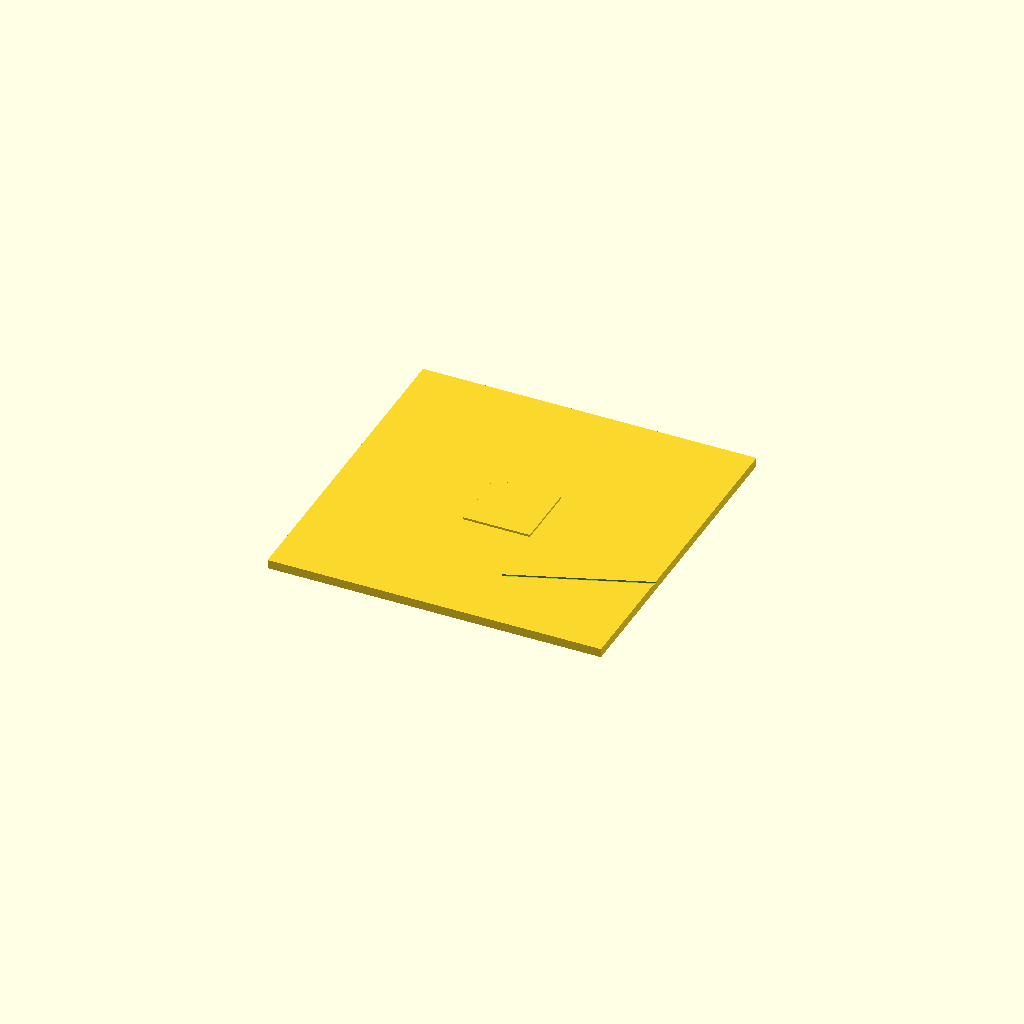
Cell 1: rendered with the file's own defaults.
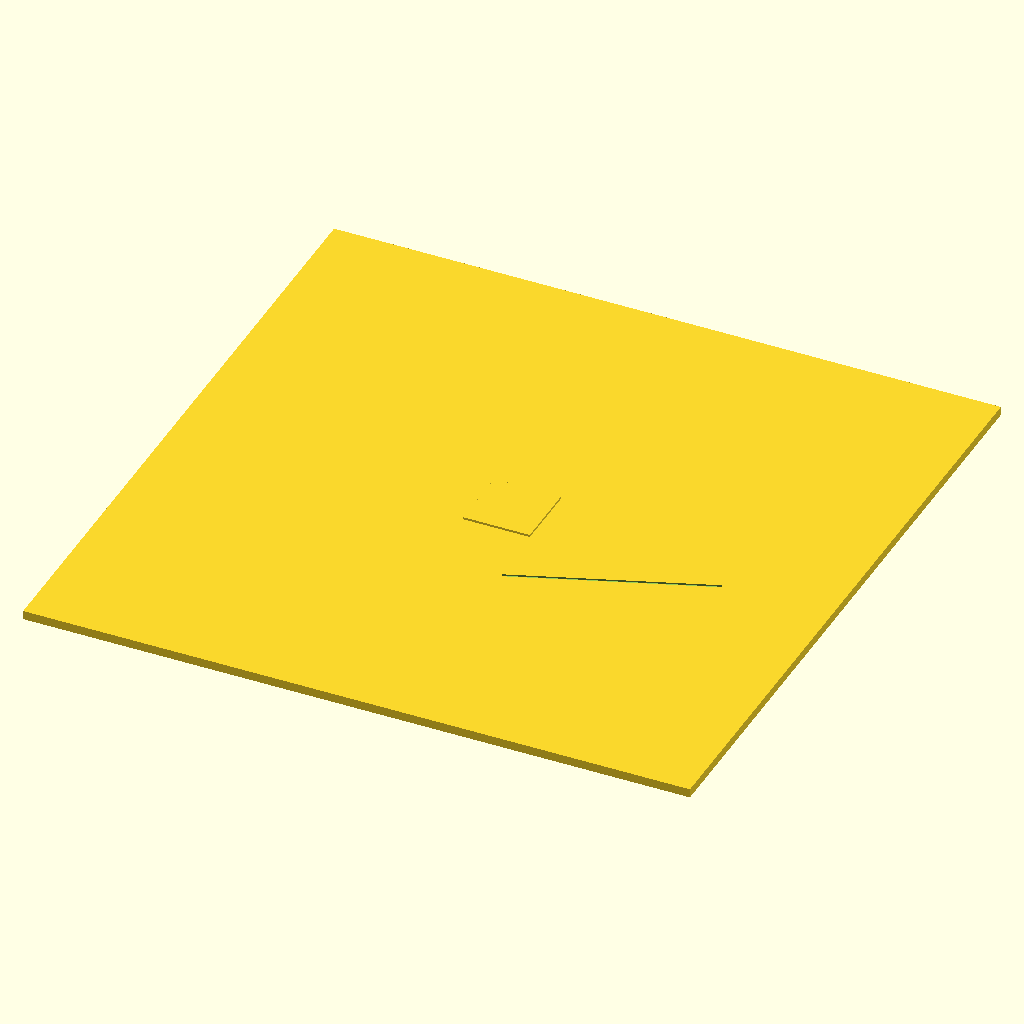
Cell 2 — board_size set to 300, the other parameters unchanged.
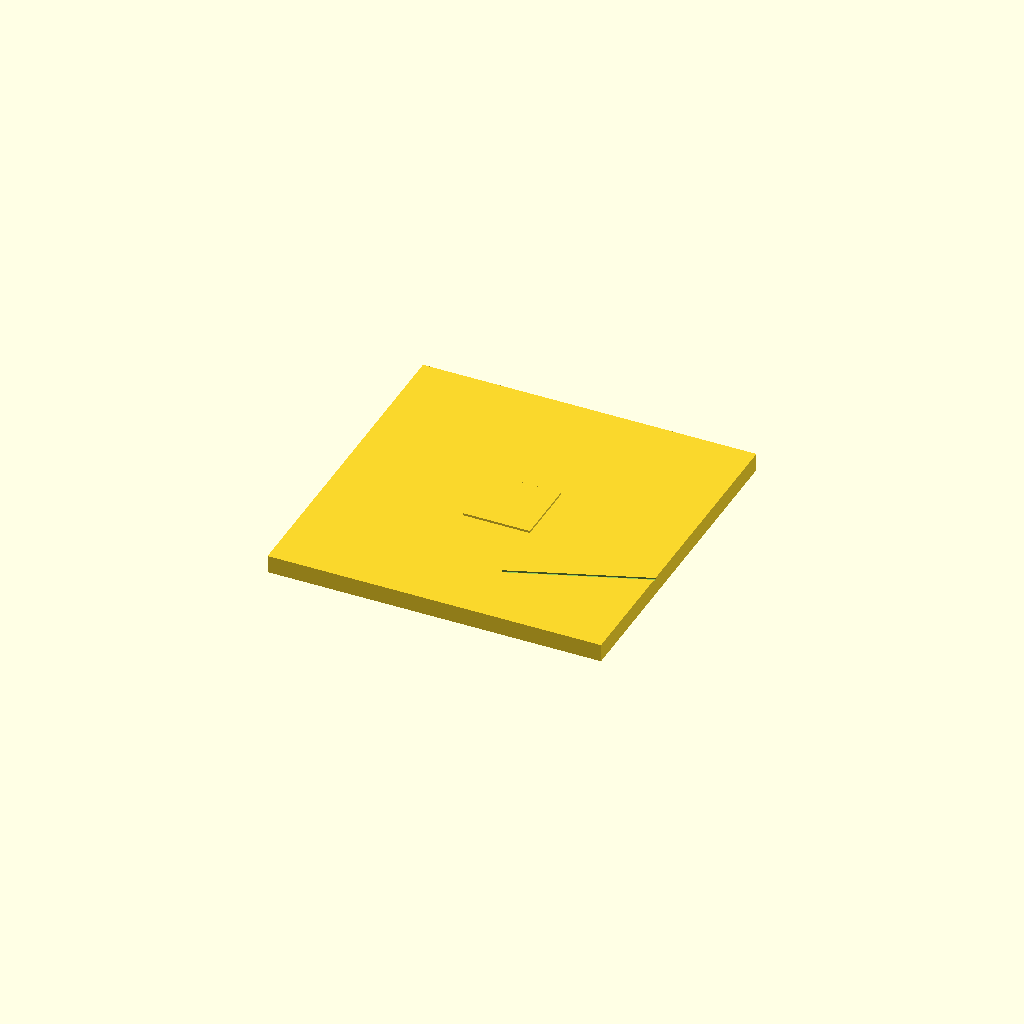
Cell 3: the same model with thickness = 8.
One fixed orthographic camera (rotation 55°, 0°, 25°; colour scheme Cornfield) for every cell.
The OpenSCAD source (05_forces_free_body/free_body_diagram_board.scad):
/*
Title: Free Body Diagram Board
Folder: 05_forces_free_body
Physics Topic: Newton's laws and force modeling
Difficulty: Beginner-Intermediate
Print Type: FDM, single material
Teaches: Conceptual mechanics
Use Case: Classroom manipulative
*/


use <../common/cutout_utils.scad>;

// --------------------
// Parameters
// --------------------
board_size = 150;
thickness = 4;
center_shape = "block"; // block, crate, puck
include_incline = true;
slot_len = 14;
slot_w = 3.2;

module center_object(){
    if(center_shape=="block") cube([30,30,2],center=true);
    else if(center_shape=="crate") cube([36,28,2],center=true);
    else cylinder(h=2,d=30,$fn=40);
}

module force_slots(){
    for(a=[0:45:315]) rotate([0,0,a]) translate([35,0,0]) cube([slot_len,slot_w,3],center=true);
}

module free_body_board(){
    difference(){
        cube([board_size,board_size,thickness],center=true);
        force_slots();
        if(include_incline) rotate([0,0,20]) translate([0,-48,thickness/2-0.7]) cube([90,1.4,1]);
    }
    translate([0,0,thickness/2]) center_object();
}

// --------------------
// Physics Meaning
// --------------------
// Slots around the center object enforce explicit force direction choices.

// --------------------
// Learning Notes
// --------------------
// Add only real forces; avoid adding velocity as a force arrow.

// --------------------
// Print Notes
// --------------------
// Print board flat with 20% infill.

// --------------------
// Customization Ideas
// --------------------
// Expand slot ring radius for larger detachable arrows.

free_body_board();
Customizer parameters (derived from the source; name, type, default, range or options):
board_size: number, default 150
thickness: number, default 4
center_shape: string, default "block"
include_incline: bool, default true
slot_len: number, default 14
slot_w: number, default 3.2
